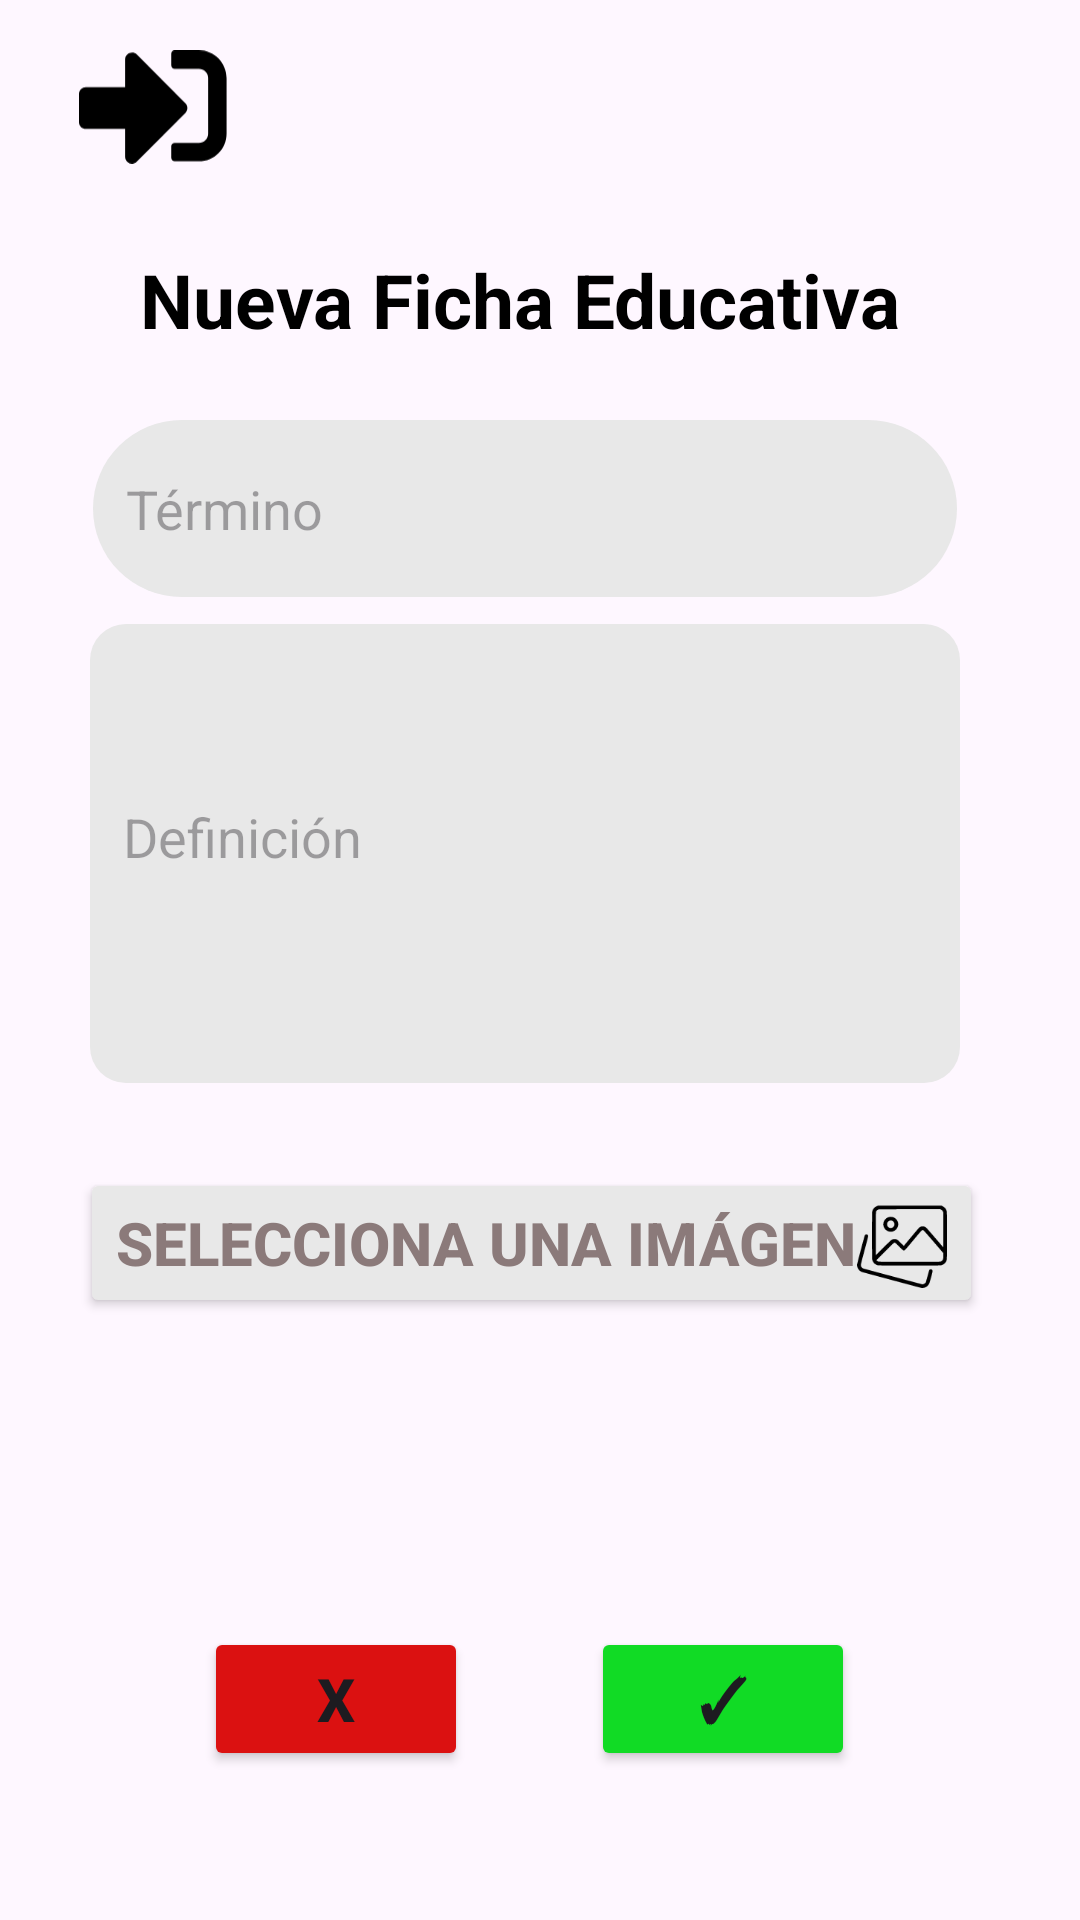

Layout XML and referenced resources for this Android screen:
<!-- AndroidManifest.xml: application theme Theme.DSMProyectoCatedraAC180847MM200149MH192214GC180313 -->
<!-- res/layout/administrador_ingreso_termino.xml -->
<?xml version="1.0" encoding="utf-8"?>
<androidx.constraintlayout.widget.ConstraintLayout xmlns:android="http://schemas.android.com/apk/res/android"
    xmlns:tools="http://schemas.android.com/tools"
    android:layout_width="match_parent"
    android:layout_height="match_parent"
    xmlns:app="http://schemas.android.com/apk/res-auto">

    <ImageView
        android:id="@+id/btn_back"
        android:layout_width="50dp"
        android:layout_height="44dp"
        app:layout_constraintBottom_toBottomOf="parent"
        app:layout_constraintEnd_toEndOf="parent"
        app:layout_constraintHorizontal_bias="0.085"
        app:layout_constraintStart_toStartOf="parent"
        app:layout_constraintTop_toTopOf="parent"
        app:layout_constraintVertical_bias="0.023"
        app:srcCompat="@drawable/back_arrow" />
    <TextView
        android:id="@+id/textView"
        android:layout_width="wrap_content"
        android:layout_height="wrap_content"
        android:text="Nueva Ficha Educativa"
        android:textColor="#000000"
        android:textSize="25sp"
        android:textStyle="bold"
        app:layout_constraintBottom_toBottomOf="parent"
        app:layout_constraintEnd_toEndOf="parent"
        app:layout_constraintHorizontal_bias="0.437"
        app:layout_constraintStart_toStartOf="parent"
        app:layout_constraintTop_toTopOf="parent"
        app:layout_constraintVertical_bias="0.137" />

    <EditText
        android:id="@+id/txtTermino"
        android:hint="Término"
        android:layout_width="288dp"
        android:layout_height="59dp"
        android:background="@drawable/edittext_rounded_bg"
        android:ems="10"
        android:inputType="text"
        android:paddingStart="11dp"
        android:paddingTop="11dp"
        android:paddingEnd="11dp"
        android:paddingBottom="11dp"
        android:text=""
        app:layout_constraintBottom_toBottomOf="parent"
        app:layout_constraintEnd_toEndOf="parent"
        app:layout_constraintHorizontal_bias="0.43"
        app:layout_constraintStart_toStartOf="parent"
        app:layout_constraintTop_toTopOf="parent"
        app:layout_constraintVertical_bias="0.241" />

    <EditText
        android:id="@+id/txtDescripcionTermino"
        android:hint="Definición"
        android:layout_width="290dp"
        android:layout_height="153dp"
        android:background="@drawable/edittext_rounded_bg_large_input_box"
        android:ems="10"
        android:inputType="textMultiLine"
        android:paddingStart="11dp"
        android:paddingTop="0dp"
        android:paddingEnd="11dp"
        android:paddingBottom="11dp"
        android:text=""
        app:layout_constraintBottom_toBottomOf="parent"
        app:layout_constraintEnd_toEndOf="parent"
        app:layout_constraintHorizontal_bias="0.429"
        app:layout_constraintStart_toStartOf="parent"
        app:layout_constraintTop_toTopOf="parent"
        app:layout_constraintVertical_bias="0.427" />

    <Button
        android:id="@+id/btnIngresarTermino"
        android:layout_width="wrap_content"
        android:layout_height="wrap_content"
        android:backgroundTint="#11DB25"
        android:text="✓"
        android:textSize="20sp"
        android:textStyle="bold"
        app:layout_constraintBottom_toBottomOf="parent"
        app:layout_constraintEnd_toEndOf="parent"
        app:layout_constraintHorizontal_bias="0.724"
        app:layout_constraintStart_toStartOf="parent"
        app:layout_constraintTop_toTopOf="parent"
        app:layout_constraintVertical_bias="0.916" />

    <Button
        android:id="@+id/btnDescartarTermino"
        android:layout_width="wrap_content"
        android:layout_height="wrap_content"
        android:backgroundTint="#DB1111"
        android:text="X"
        android:textSize="20sp"
        android:textStyle="bold"
        app:layout_constraintBottom_toBottomOf="parent"
        app:layout_constraintEnd_toEndOf="parent"
        app:layout_constraintHorizontal_bias="0.25"
        app:layout_constraintStart_toStartOf="parent"
        app:layout_constraintTop_toTopOf="parent"
        app:layout_constraintVertical_bias="0.916" />

    <Button
        android:id="@+id/btnImagen"
        android:layout_width="wrap_content"
        android:layout_height="wrap_content"
        android:text="Selecciona una imágen"
        android:backgroundTint="#E8E8E8"
        android:drawableRight="@drawable/image_galery"
        android:textColor="#8B7A7A"
        android:textSize="20sp"
        android:textStyle="bold"
        app:layout_constraintBottom_toBottomOf="parent"
        app:layout_constraintEnd_toEndOf="parent"
        app:layout_constraintHorizontal_bias="0.45"
        app:layout_constraintStart_toStartOf="parent"
        app:layout_constraintTop_toTopOf="parent"
        app:layout_constraintVertical_bias="0.66" />

    <TextView
        android:id="@+id/txtMateriaActual"
        android:layout_width="wrap_content"
        android:layout_height="wrap_content"
        android:text="TextView"
        android:visibility="invisible"
        app:layout_constraintBottom_toBottomOf="parent"
        app:layout_constraintEnd_toEndOf="parent"
        app:layout_constraintHorizontal_bias="0.498"
        app:layout_constraintStart_toStartOf="parent"
        app:layout_constraintTop_toTopOf="parent"
        app:layout_constraintVertical_bias="0.957" />

    <TextView
        android:id="@+id/txtURLImagen"
        android:layout_width="wrap_content"
        android:layout_height="wrap_content"
        android:text=""
        android:visibility="invisible"
        app:layout_constraintBottom_toBottomOf="parent"
        app:layout_constraintEnd_toEndOf="parent"
        app:layout_constraintHorizontal_bias="0.524"
        app:layout_constraintStart_toStartOf="parent"
        app:layout_constraintTop_toTopOf="parent"
        app:layout_constraintVertical_bias="0.879" />

    <ImageView
        android:id="@+id/URLImagenView"
        android:layout_width="80dp"
        android:layout_height="80dp"
        app:layout_constraintBottom_toBottomOf="parent"
        app:layout_constraintEnd_toEndOf="parent"
        app:layout_constraintHorizontal_bias="0.468"
        app:layout_constraintStart_toStartOf="parent"
        app:layout_constraintTop_toTopOf="parent"
        app:layout_constraintVertical_bias="0.8" />

    <TextView
        android:id="@+id/txtUsuarioActual"
        android:layout_width="wrap_content"
        android:layout_height="wrap_content"
        android:text=""
        android:visibility="gone"
        app:layout_constraintBottom_toBottomOf="parent"
        app:layout_constraintEnd_toEndOf="parent"
        app:layout_constraintHorizontal_bias="0.11"
        app:layout_constraintStart_toStartOf="parent"
        app:layout_constraintTop_toTopOf="parent"
        app:layout_constraintVertical_bias="0.977" />



</androidx.constraintlayout.widget.ConstraintLayout>
<!-- resources referenced by this layout -->
<resources>
  <!-- drawable back_arrow (drawable) -->
  <vector xmlns:android="http://schemas.android.com/apk/res/android"
      android:width="37dp"
      android:height="28dp"
      android:viewportWidth="37"
      android:viewportHeight="28">
    <path
        android:pathData="M29.579,27.4H23.606C23.137,27.4 22.753,27.014 22.753,26.543V23.689C22.753,23.218 23.137,22.833 23.606,22.833H29.579C30.837,22.833 31.854,21.813 31.854,20.55V6.85C31.854,5.587 30.837,4.567 29.579,4.567H23.606C23.137,4.567 22.753,4.181 22.753,3.71V0.856C22.753,0.385 23.137,0 23.606,0H29.579C33.347,0 36.404,3.068 36.404,6.85V20.55C36.404,24.331 33.347,27.4 29.579,27.4ZM26.237,13.058L14.292,1.07C13.225,0 11.376,0.749 11.376,2.283V9.133H1.706C0.761,9.133 0,9.897 0,10.846V17.696C0,18.645 0.761,19.408 1.706,19.408H11.376V26.258C11.376,27.792 13.225,28.541 14.292,27.471L26.237,15.484C26.898,14.813 26.898,13.728 26.237,13.058Z"
        android:fillColor="#000000"/>
  </vector>
  <!-- drawable edittext_rounded_bg (drawable) -->
  <?xml version="1.0" encoding="utf-8"?>
  <shape xmlns:android="http://schemas.android.com/apk/res/android"
      android:shape="rectangle">
      <solid android:color="@color/gray_personal" />
      <corners android:radius="100dp" />
  </shape>
  <!-- drawable edittext_rounded_bg_large_input_box (drawable) -->
  <?xml version="1.0" encoding="utf-8"?>
  <shape xmlns:android="http://schemas.android.com/apk/res/android"
      android:shape="rectangle">
      <solid android:color="@color/gray_personal" />
      <corners android:radius="12dp" />
  </shape>
  <!-- drawable image_galery: vector/xml drawable (drawable, 2422 chars, omitted) -->
  <style name="Theme.DSMProyectoCatedraAC180847MM200149MH192214GC180313" parent="Base.Theme.DSMProyectoCatedraAC180847MM200149MH192214GC180313" />
  <color name="gray_personal">#E8E8E8</color>
  <style name="Base.Theme.DSMProyectoCatedraAC180847MM200149MH192214GC180313" parent="Theme.Material3.DayNight.NoActionBar">
          
          
          <item name="background">@color/backGround</item>
          <item name="color">@color/gray_personal</item>
      </style>
  <color name="backGround">#2A11DB</color>
</resources>
